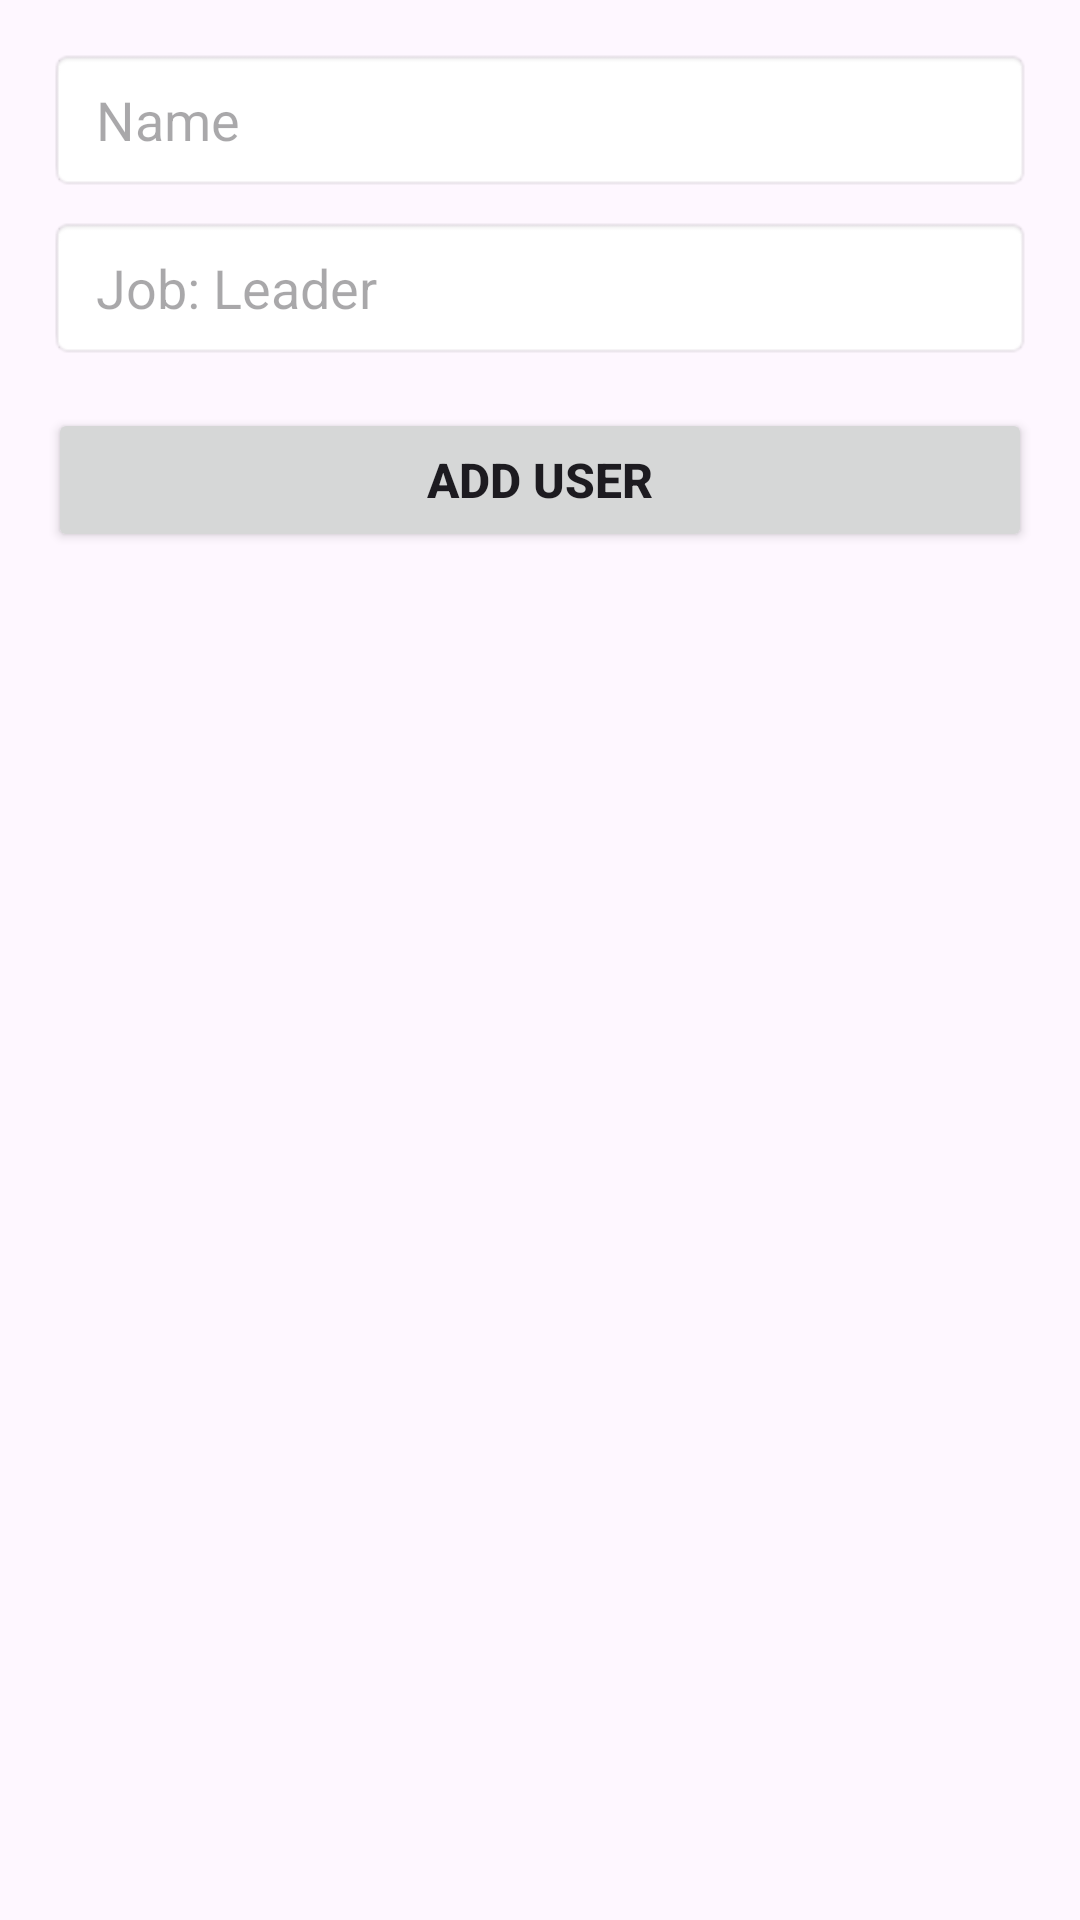

This screen was rendered from an Android layout file. Write that file and the resources it references.
<!-- AndroidManifest.xml: application theme Theme.ContactsApplication -->
<!-- res/layout/dialog_add_user.xml -->
<?xml version="1.0" encoding="utf-8"?>
<androidx.constraintlayout.widget.ConstraintLayout xmlns:android="http://schemas.android.com/apk/res/android"
    xmlns:app="http://schemas.android.com/apk/res-auto"
    android:layout_width="match_parent"
    android:layout_height="wrap_content"
    android:padding="@dimen/dimen_16dp">

    <androidx.appcompat.widget.AppCompatEditText
        android:id="@+id/edt_name"
        android:layout_width="0dp"
        android:layout_height="@dimen/dimen_48dp"
        android:background="@android:drawable/editbox_background"
        android:hint="@string/name"
        android:imeOptions="actionNext"
        android:inputType="textPersonName"
        android:maxLength="320"
        android:maxLines="1"
        android:paddingHorizontal="@dimen/dimen_16dp"
        app:layout_constraintEnd_toEndOf="parent"
        app:layout_constraintStart_toStartOf="parent"
        app:layout_constraintTop_toTopOf="parent" />

    <androidx.appcompat.widget.AppCompatEditText
        android:id="@+id/edt_job"
        android:layout_width="0dp"
        android:layout_height="@dimen/dimen_48dp"
        android:layout_marginTop="@dimen/dimen_8dp"
        android:background="@android:drawable/editbox_background"
        android:hint="@string/job"
        android:imeOptions="actionDone"
        android:inputType="textPersonName"
        android:maxLength="10"
        android:maxLines="1"
        android:paddingHorizontal="@dimen/dimen_16dp"
        app:layout_constraintEnd_toEndOf="@id/edt_name"
        app:layout_constraintStart_toStartOf="@id/edt_name"
        app:layout_constraintTop_toBottomOf="@id/edt_name" />

    <Button
        android:id="@+id/btn_add_user"
        android:layout_width="0dp"
        android:layout_height="@dimen/dimen_48dp"
        android:layout_marginTop="@dimen/dimen_16dp"
        android:text="@string/add_user"
        android:textAllCaps="true"
        android:textSize="@dimen/dimen_16sp"
        android:textStyle="bold"
        app:layout_constraintEnd_toEndOf="@id/edt_job"
        app:layout_constraintStart_toStartOf="@id/edt_job"
        app:layout_constraintTop_toBottomOf="@id/edt_job" />


</androidx.constraintlayout.widget.ConstraintLayout>
<!-- resources referenced by this layout -->
<resources>
  <dimen name="dimen_16dp">16dp</dimen>
  <dimen name="dimen_16sp">16sp</dimen>
  <dimen name="dimen_48dp">48dp</dimen>
  <dimen name="dimen_8dp">8dp</dimen>
  <string name="add_user">Add User</string>
  <string name="job">Job: Leader</string>
  <string name="name">Name</string>
  <style name="Theme.ContactsApplication" parent="Base.Theme.ContactsApplication" />
  <style name="Base.Theme.ContactsApplication" parent="Theme.Material3.DayNight.NoActionBar">
          
          <item name="colorPrimary">@color/primary</item>
          <item name="floatingActionButtonStyle">@style/FabButtonStyle</item>
      </style>
  <color name="primary">#04CBA8</color>
  <style name="FabButtonStyle" parent="Widget.Design.FloatingActionButton">
          <item name="shapeAppearanceOverlay">@style/FabShapeAppearance</item>
      </style>
  <style name="FabShapeAppearance" parent="ShapeAppearance.MaterialComponents.SmallComponent">
          <item name="cornerSize">50%</item>
          <item name="cornerFamily">rounded</item>
      </style>
</resources>
